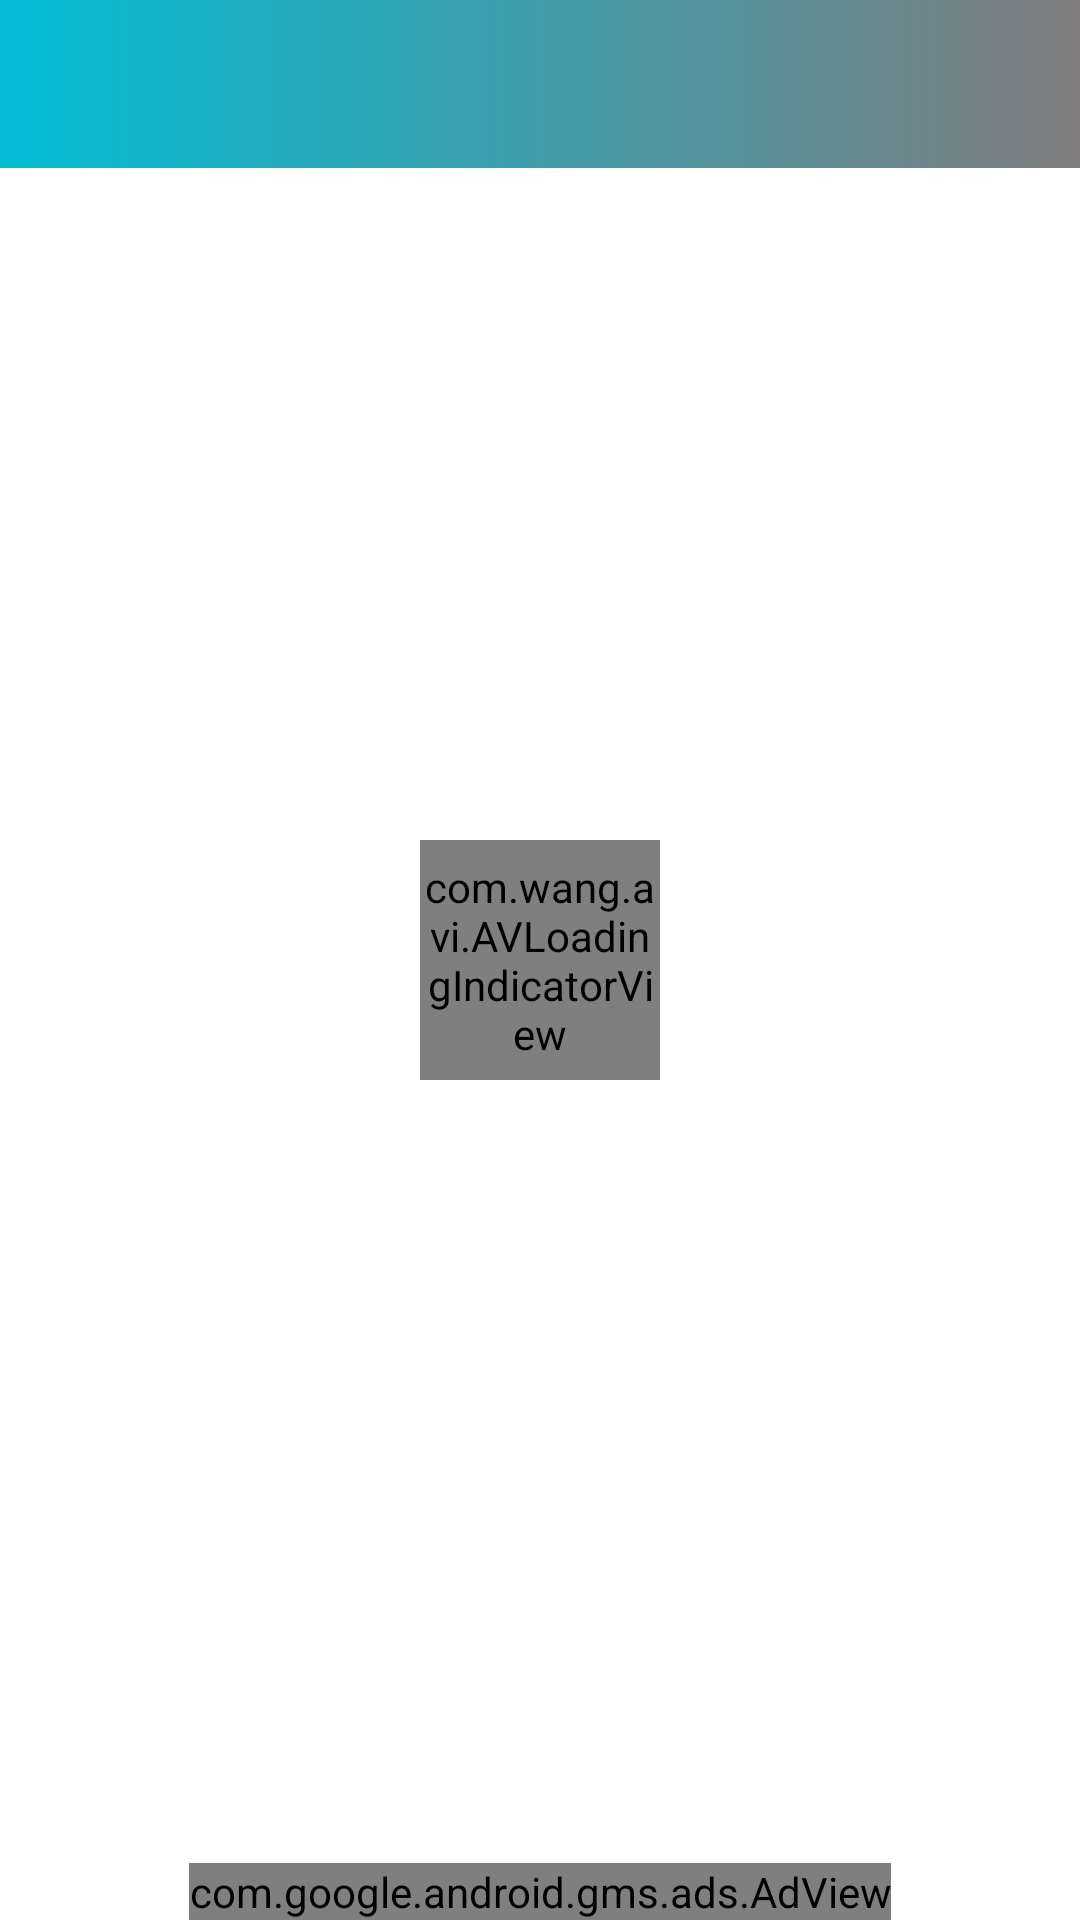

Reconstruct the res/layout file that produces this screen, plus the resources it refers to.
<!-- AndroidManifest.xml: activity theme AppTheme.NoActionBarNew -->
<!-- res/layout/activity_quotes.xml -->
<?xml version="1.0" encoding="utf-8"?>
<RelativeLayout xmlns:android="http://schemas.android.com/apk/res/android"
    android:layout_width="match_parent"
    android:layout_height="match_parent"
    android:background="@android:color/white"
    xmlns:app="http://schemas.android.com/apk/res-auto">

    <com.google.android.material.appbar.AppBarLayout
        android:id="@+id/appbar"
        android:layout_width="match_parent"
        android:layout_height="wrap_content"
        android:theme="@style/AppTheme.AppBarOverlay">

        <androidx.appcompat.widget.Toolbar
            android:id="@+id/toolbar"
            android:layout_width="match_parent"
            android:layout_height="?attr/actionBarSize"
            android:background="@drawable/side_nav_bar"
            app:popupTheme="@style/AppTheme.PopupOverlay" />

    </com.google.android.material.appbar.AppBarLayout>

    <androidx.recyclerview.widget.RecyclerView
        android:id="@+id/recycler_view"
        android:layout_marginTop="8dp"
        android:layout_width="match_parent"
        android:layout_height="match_parent"
        android:layout_above="@id/adView"
        android:layout_below="@+id/appbar"/>

    <com.wang.avi.AVLoadingIndicatorView
        android:id="@+id/progressbar"
        android:layout_width="80dp"
        android:layout_height="80dp"
        android:visibility="visible"
        android:layout_centerInParent="true"
        app:indicatorName="BallScaleMultipleIndicator"
        app:indicatorColor="@color/colorPrimaryDark" />

    <com.google.android.gms.ads.AdView
        xmlns:ads="http://schemas.android.com/apk/res-auto"
        android:id="@+id/adView"
        android:layout_width="wrap_content"
        android:layout_height="wrap_content"
        android:layout_centerHorizontal="true"
        android:layout_alignParentBottom="true"
        ads:adSize="BANNER"
        ads:adUnitId="@string/banner_ads">
    </com.google.android.gms.ads.AdView>

</RelativeLayout>
<!-- resources referenced by this layout -->
<resources>
  <color name="colorPrimaryDark">#00796B</color>
  <!-- drawable side_nav_bar (drawable) -->
  <shape xmlns:android="http://schemas.android.com/apk/res/android"
      android:shape="rectangle">
      <gradient
          android:angle="180"
          android:endColor="@color/colorPrimary"
          android:startColor="@color/colorAccent"
          android:type="linear" />
  </shape>
  <string name="banner_ads">ca-app-pub-8802667627929508/3118121389</string>
  <style name="AppTheme.AppBarOverlay" parent="ThemeOverlay.AppCompat.Dark.ActionBar" />
  <style name="AppTheme.PopupOverlay" parent="ThemeOverlay.AppCompat.Light" />
  <style name="AppTheme.NoActionBarNew" parent="Theme.AppCompat.Light.NoActionBar">
          <item name="fontFamily">@font/rundschriftpro</item>
          <item name="colorPrimary">@color/colorPrimary</item>
          <item name="colorPrimaryDark">@color/colorPrimaryDark</item>
          <item name="colorAccent">@color/colorAccent</item>
      </style>
  <color name="colorPrimary">#00BCD4</color>
  <color name="colorAccent">#807D7E</color>
</resources>
